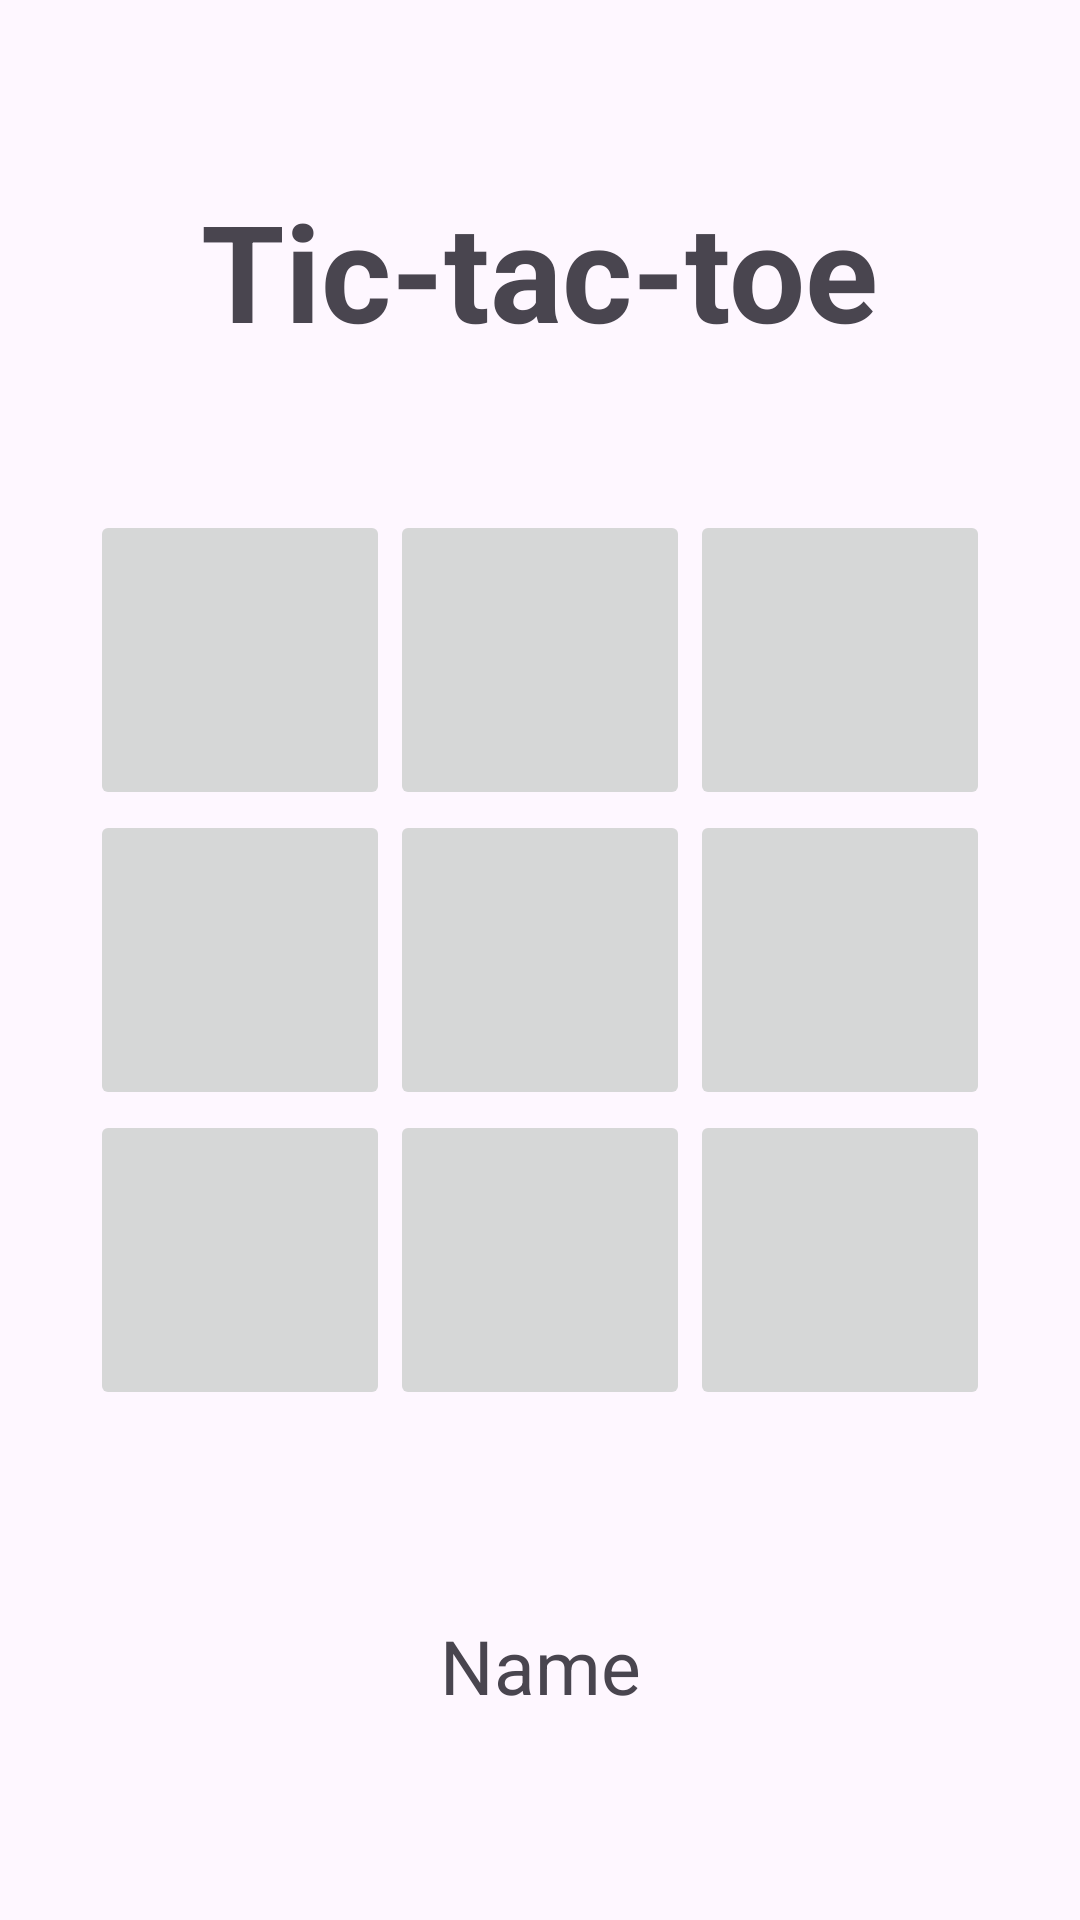

Write the Android layout XML for this screen, with the resource values it uses.
<!-- AndroidManifest.xml: application theme Theme.SavchukTicTacToe -->
<!-- res/layout/activity_game.xml -->
<?xml version="1.0" encoding="utf-8"?>
<androidx.constraintlayout.widget.ConstraintLayout xmlns:android="http://schemas.android.com/apk/res/android"
    xmlns:app="http://schemas.android.com/apk/res-auto"
    xmlns:tools="http://schemas.android.com/tools"
    android:id="@+id/main"
    android:layout_width="match_parent"
    android:layout_height="match_parent"
    tools:context=".GameActivity">

    <TextView
        android:layout_width="wrap_content"
        android:layout_height="wrap_content"
        android:layout_marginBottom="156dp"
        android:text="Tic-tac-toe"
        android:textSize="45sp"
        android:textStyle="bold"
        android:layout_marginTop="60dp"
        app:layout_constraintEnd_toEndOf="parent"
        app:layout_constraintStart_toStartOf="parent"
        app:layout_constraintTop_toTopOf="parent" />

    <androidx.constraintlayout.widget.ConstraintLayout
        android:id="@+id/constraintLayout"
        android:layout_width="300dp"
        android:layout_height="300dp"
        app:layout_constraintBottom_toBottomOf="parent"
        app:layout_constraintEnd_toEndOf="parent"
        app:layout_constraintStart_toStartOf="parent"
        app:layout_constraintTop_toTopOf="parent">

        <ImageButton
            android:id="@+id/num_1"
            android:layout_width="100dp"
            android:layout_height="100dp"
            app:layout_constraintStart_toStartOf="parent"
            app:layout_constraintTop_toTopOf="parent" />

        <ImageButton
            android:id="@+id/num_2"
            android:layout_width="100dp"
            android:layout_height="100dp"
            app:layout_constraintStart_toEndOf="@+id/num_1"
            app:layout_constraintTop_toTopOf="parent" />

        <ImageButton
            android:id="@+id/num_3"
            android:layout_width="100dp"
            android:layout_height="100dp"
            app:layout_constraintEnd_toEndOf="parent"
            app:layout_constraintStart_toEndOf="@+id/num_2"
            app:layout_constraintTop_toTopOf="parent" />

        <ImageButton
            android:id="@+id/num_4"
            android:layout_width="100dp"
            android:layout_height="100dp"
            app:layout_constraintStart_toStartOf="parent"
            app:layout_constraintTop_toBottomOf="@+id/num_1" />

        <ImageButton
            android:id="@+id/num_5"
            android:layout_width="100dp"
            android:layout_height="100dp"
            app:layout_constraintStart_toEndOf="@+id/num_4"
            app:layout_constraintTop_toBottomOf="@+id/num_2" />

        <ImageButton
            android:id="@+id/num_6"
            android:layout_width="100dp"
            android:layout_height="100dp"
            app:layout_constraintEnd_toEndOf="parent"
            app:layout_constraintStart_toEndOf="@+id/num_5"
            app:layout_constraintTop_toBottomOf="@+id/num_3" />

        <ImageButton
            android:id="@+id/num_7"
            android:layout_width="100dp"
            android:layout_height="100dp"
            app:layout_constraintBottom_toBottomOf="parent"
            app:layout_constraintStart_toStartOf="parent"
            app:layout_constraintTop_toBottomOf="@+id/num_4" />

        <ImageButton
            android:id="@+id/num_8"
            android:layout_width="100dp"
            android:layout_height="100dp"
            app:layout_constraintBottom_toBottomOf="parent"
            app:layout_constraintStart_toEndOf="@+id/num_7"
            app:layout_constraintTop_toBottomOf="@+id/num_5" />

        <ImageButton
            android:id="@+id/num_9"
            android:layout_width="100dp"
            android:layout_height="100dp"
            app:layout_constraintBottom_toBottomOf="parent"
            app:layout_constraintEnd_toEndOf="parent"
            app:layout_constraintStart_toEndOf="@+id/num_8"
            app:layout_constraintTop_toBottomOf="@+id/num_6" />

    </androidx.constraintlayout.widget.ConstraintLayout>

    <TextView
        android:id="@+id/name"
        android:layout_width="wrap_content"
        android:layout_height="wrap_content"
        android:text="Name"
        android:textSize="25sp"
        app:layout_constraintBottom_toBottomOf="parent"
        app:layout_constraintEnd_toEndOf="parent"
        app:layout_constraintStart_toStartOf="parent"
        app:layout_constraintTop_toBottomOf="@+id/constraintLayout" />

</androidx.constraintlayout.widget.ConstraintLayout>
<!-- resources referenced by this layout -->
<resources>
  <style name="Theme.SavchukTicTacToe" parent="Base.Theme.SavchukTicTacToe" />
  <style name="Base.Theme.SavchukTicTacToe" parent="Theme.Material3.DayNight.NoActionBar">
          
          
      </style>
</resources>
